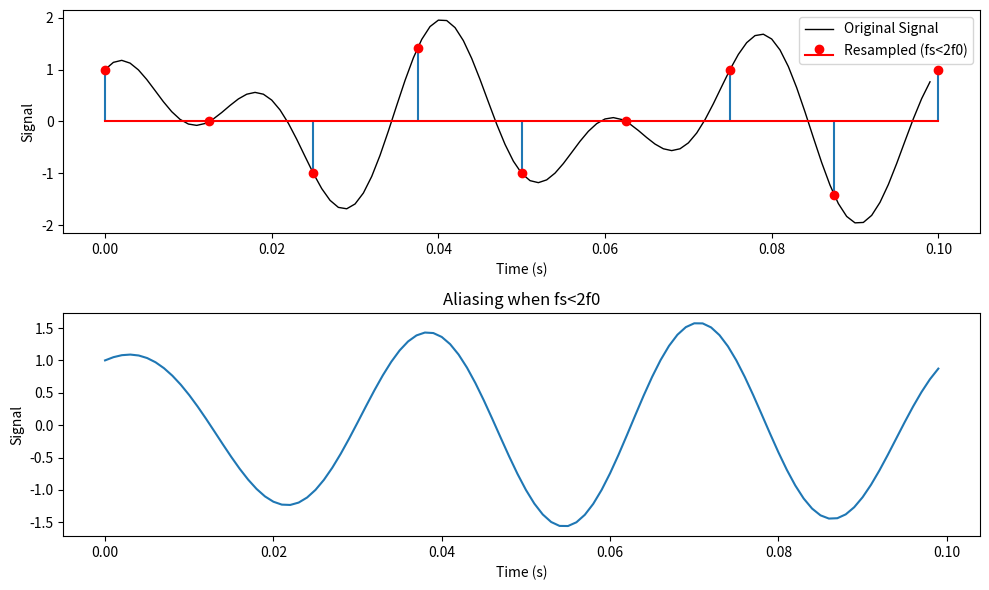

Write the Python code that produced this figure.





# import numpy as np
# import matplotlib.pyplot as plt

# # Define original signal parameters (sine wave)
# fs_original = 1000  # Original sampling frequency (Hz)
# t = np.arange(0, 1, 1/fs_original)  # Time vector
# f1 = 50  # Signal frequency (Hz)
# f2 = 250  # Higher frequency component (Hz) - This component will be affected by undersampling

# # Generate the signal with two frequencies
# signal = np.sin(2 * np.pi * f1 * t) + np.sin(2 * np.pi * f2 * t)

# # Function for calculating the Discrete Fourier Transform (DFT)
# def DFT(x, n=None):
#     N = len(x)
#     k = np.arange(N)
#     return np.fft.fft(x, n) / N

# # Calculate original signal's DFT
# original_fft = DFT(signal)

# # Original frequency axis (shifted for visualization)
# f_original = np.fft.fftshift(np.fft.fftfreq(len(signal), 1/fs_original))

# # Define an undersampling rate (lower than Nyquist for f2)
# undersample_rate = 300

# # Calculate DFT for undersampled signal (zero-pad for same FFT size)
# undersampled_signal = signal[::int(fs_original/undersample_rate)]  # Downsample by selecting every nth sample
# undersampled_fft = DFT(undersampled_signal, n=len(signal))  # Zero-pad for same FFT size

# # Undersampled frequency axis (shifted)
# f_undersampled = np.fft.fftshift(np.fft.fftfreq(len(undersampled_fft), 1/undersample_rate))

# # Plot results (original vs undersampled)
# plt.figure(figsize=(12, 6))

# plt.subplot(2, 1, 1)
# plt.plot(f_original, np.abs(original_fft))
# plt.xlabel('Frequency (Hz)')
# plt.ylabel('Magnitude')
# plt.title('Original Signal Spectrum (f1, f2)')
# plt.xlim(-fs_original/2, fs_original/2)
# plt.grid(True)

# plt.subplot(2, 1, 2)
# plt.plot(f_undersampled, np.abs(undersampled_fft))
# plt.xlabel('Frequency (Hz)')
# plt.ylabel('Magnitude')
# plt.title('Undersampled Spectrum (Aliasing of f2)')
# plt.xlim(-undersample_rate/2, undersample_rate/2)
# plt.grid(True)

# plt.tight_layout()
# plt.show()
 

# import numpy as np
# import matplotlib.pyplot as plt

# # Define signal parameters
# f0 = 100  # Hz, center frequency of the bandwidth signal
# B = 200  # Hz, bandwidth of the signal
# fs = 1000  # Hz, sampling frequency

# # Create time vector
# t = np.linspace(0, 1, fs)  # One second duration

# # Generate ideal bandwidth signal (rectangular in frequency domain)
# bandwidth_signal = np.sinc(2*B*t)  # sinc function for bandlimited signal

# # Calculate the signal's spectrum (Fourier Transform)
# fft_bandwidth_signal = np.fft.fftshift(np.fft.fft(bandwidth_signal))
# freqs = np.fft.fftshift(np.fft.fftfreq(len(bandwidth_signal), d=1/fs))  # Corresponding frequencies

# # Plot the time domain signal and its frequency spectrum
# plt.figure(figsize=(10, 6))

# plt.subplot(2, 1, 1)
# plt.plot(t, bandwidth_signal)
# plt.xlabel('Time (s)')
# plt.ylabel('Signal')
# plt.title('Bandwidth Signal (Time Domain)')
# plt.grid(True)

# plt.subplot(2, 1, 2)
# plt.plot(freqs, np.abs(fft_bandwidth_signal))
# plt.xlabel('Frequency (Hz)')
# ylabel = 'Magnitude (FFT)'
# plt.title(ylabel)
# #plt.xlim(-fs/2, fs/2)  # Adjust x-axis for entire spectrum
# plt.grid(True)

# plt.tight_layout()
# plt.show()

# import numpy as np
# import matplotlib.pyplot as plt

# # Define signal parameters
# f0 = 100  # Hz, center frequency of the bandwidth signal
# B = 200  # Hz, bandwidth of the signal
# fs = 1000  # Hz, sampling frequency

# # Create time vector
# t = np.linspace(0, 1, fs)  # One second duration

# # Generate ideal bandwidth signal (rectangular in frequency domain)
# bandwidth_signal = np.sinc(2*B*t)  # sinc function for bandlimited signal

# # Calculate the signal's spectrum (Fourier Transform)
# fft_bandwidth_signal = np.fft.fftshift(np.fft.fft(bandwidth_signal))
# freqs = np.fft.fftshift(np.fft.fftfreq(len(bandwidth_signal), d=1/fs))  # Corresponding frequencies

# # Undersampling: Select only a portion of the data for a lower effective sampling rate
# decimation_factor = 2  # How much to reduce the sampling rate
# sampled_bandwidth_signal = bandwidth_signal[::decimation_factor]
# effective_fs = fs / decimation_factor  # Effective sampling rate after decimation

# # Calculate the undersampled signal's spectrum
# fft_sampled_bandwidth_signal = np.fft.fftshift(np.fft.fft(sampled_bandwidth_signal))
# freqs_sampled = np.fft.fftshift(np.fft.fftfreq(len(sampled_bandwidth_signal), d=1/effective_fs))  # Frequencies for undersampled data

# # Plot the results
# plt.figure(figsize=(10, 8))

# # Original spectrum
# plt.subplot(2, 1, 1)
# plt.plot(freqs, np.abs(fft_bandwidth_signal))
# plt.xlabel('Frequency (Hz)')
# plt.ylabel('Magnitude (FFT)')
# plt.title('Original Signal Spectrum')
# plt.grid(True)

# # Undersampled spectrum
# plt.subplot(2, 1, 2)
# plt.plot(freqs_sampled, np.abs(fft_sampled_bandwidth_signal))
# plt.xlabel('Frequency (Hz)')
# plt.ylabel('Magnitude (FFT)')
# plt.title('Undersampled Signal Spectrum (Decimation Factor: {})'.format(decimation_factor))
# plt.grid(True)

# # Adjust x-axis limits for the undersampled spectrum plot
# plt.xlim(-effective_fs / 2, effective_fs / 2)

# plt.tight_layout()
# plt.show()


#sampling effect at frequency domain
# import numpy as np
# import matplotlib.pyplot as plt

# # Define signal parameters
# f0 = 50  # Hz, frequency of the original signal
# fs = 500  # Hz, sampling frequency
# duration = 1  # Duration of the signal in seconds

# # Time vector
# t = np.linspace(0, duration, int(fs * duration), endpoint=False)  # Time vector

# # Create impulse train representing the sampling process
# impulse_train = np.zeros_like(t)
# impulse_train[::int(fs/f0)] = 1  # Impulse train with frequency equal to the original signal

# # Calculate the FFT of the impulse train
# fft_impulse_train = np.fft.fftshift(np.fft.fft(impulse_train))
# freqs = np.fft.fftshift(np.fft.fftfreq(len(impulse_train), d=1/fs))  # Corresponding frequencies

# # Generate a multi-tone signal (for example, a sum of two sine waves)
# f1 = 50  # Hz, frequency of the first tone
# f2 = 200  # Hz, frequency of the second tone
# multi_tone_signal = np.sin(2 * np.pi * f1 * t) + np.sin(2 * np.pi * f2 * t)

# # Calculate the FFT of the multi-tone signal
# fft_multi_tone_signal = np.fft.fftshift(np.fft.fft(multi_tone_signal))

# # Multiply the spectrum of the multi-tone signal with the spectrum of the impulse train
# combined_spectrum = fft_multi_tone_signal * fft_impulse_train

# # Plot the results
# plt.figure(figsize=(10, 6))

# # Plot the frequency spectrum of the multi-tone signal
# plt.subplot(3, 1, 1)
# plt.plot(freqs, np.abs(fft_multi_tone_signal))
# plt.xlabel('Frequency (Hz)')
# plt.ylabel('Magnitude')
# plt.title('Frequency Spectrum of Multi-tone Signal')
# plt.grid(True)

# # Plot the frequency spectrum of the impulse train
# plt.subplot(3, 1, 2)
# plt.plot(freqs, np.abs(fft_impulse_train))
# plt.xlabel('Frequency (Hz)')
# plt.ylabel('Magnitude')
# plt.title('Frequency Spectrum of Impulse Train')
# plt.grid(True)

# # Plot the combined spectrum (multi-tone signal * impulse train)
# plt.subplot(3, 1, 3)
# plt.plot(freqs, np.abs(combined_spectrum))
# plt.xlabel('Frequency (Hz)')
# plt.ylabel('Magnitude')
# plt.title('Combined Spectrum (Multi-tone Signal * Impulse Train)')
# plt.grid(True)

# plt.tight_layout()
# plt.show()

import numpy as np
import matplotlib.pyplot as plt
#from scipy.signal import sinc

# Define parameters
f0 = 50  # Hz - Original signal frequency
fs = 80  # Hz - Sampling frequency
t_min = 0  # seconds - Start time
t_max = 5 / f0  # seconds - End time (ensures at least one cycle of f0)
Ts = 1 / fs  # seconds - Sampling period

# Create time vectors
t = np.arange(t_min, t_max, 0.001)  # High-resolution time vector for original signal
ts = np.arange(t_min, t_max+Ts, Ts)  # Resampled time vector (lower resolution)

# Original signal (sum of two sinusoids)
x1 = np.cos(2 * np.pi * f0 * t) + np.sin(2 * np.pi * (f0 - 20) * t)

# Resampled signal (ideal interpolation for simplicity)
x1_resampled = np.cos(2 * np.pi * f0 * ts) + np.sin(2 * np.pi * (f0 - 20) * ts)  # Ideal interpolation for f0-20 Hz

# Ideal reconstruction using sinc interpolation (conceptually, not practical for real signals)
x1_reconstructed = np.zeros_like(t)
for i in range(len(t)):
  for n in range(len(ts)):
    t_diff = t[i] - n*Ts
    print(ts[n])
    x1_reconstructed[i] += x1_resampled[n] * np.sinc(t_diff / Ts)

# Plot original, resampled, and reconstructed signals
plt.figure(figsize=(10, 6))

plt.subplot(2, 1, 1)
plt.plot(t, x1, label='Original Signal', linewidth=1, color='k')
plt.stem(ts, x1_resampled, label='Resampled (fs<2f0)', markerfmt='ro', basefmt='r-')
plt.xlabel('Time (s)')
plt.ylabel('Signal')
plt.legend()

plt.subplot(2, 1, 2)
plt.plot(t, x1_reconstructed, label='Ideal Reconstruction', linewidth=1.5)
plt.xlabel('Time (s)')
plt.ylabel('Signal')
plt.title('Aliasing when fs<2f0')

plt.tight_layout()
plt.show()
